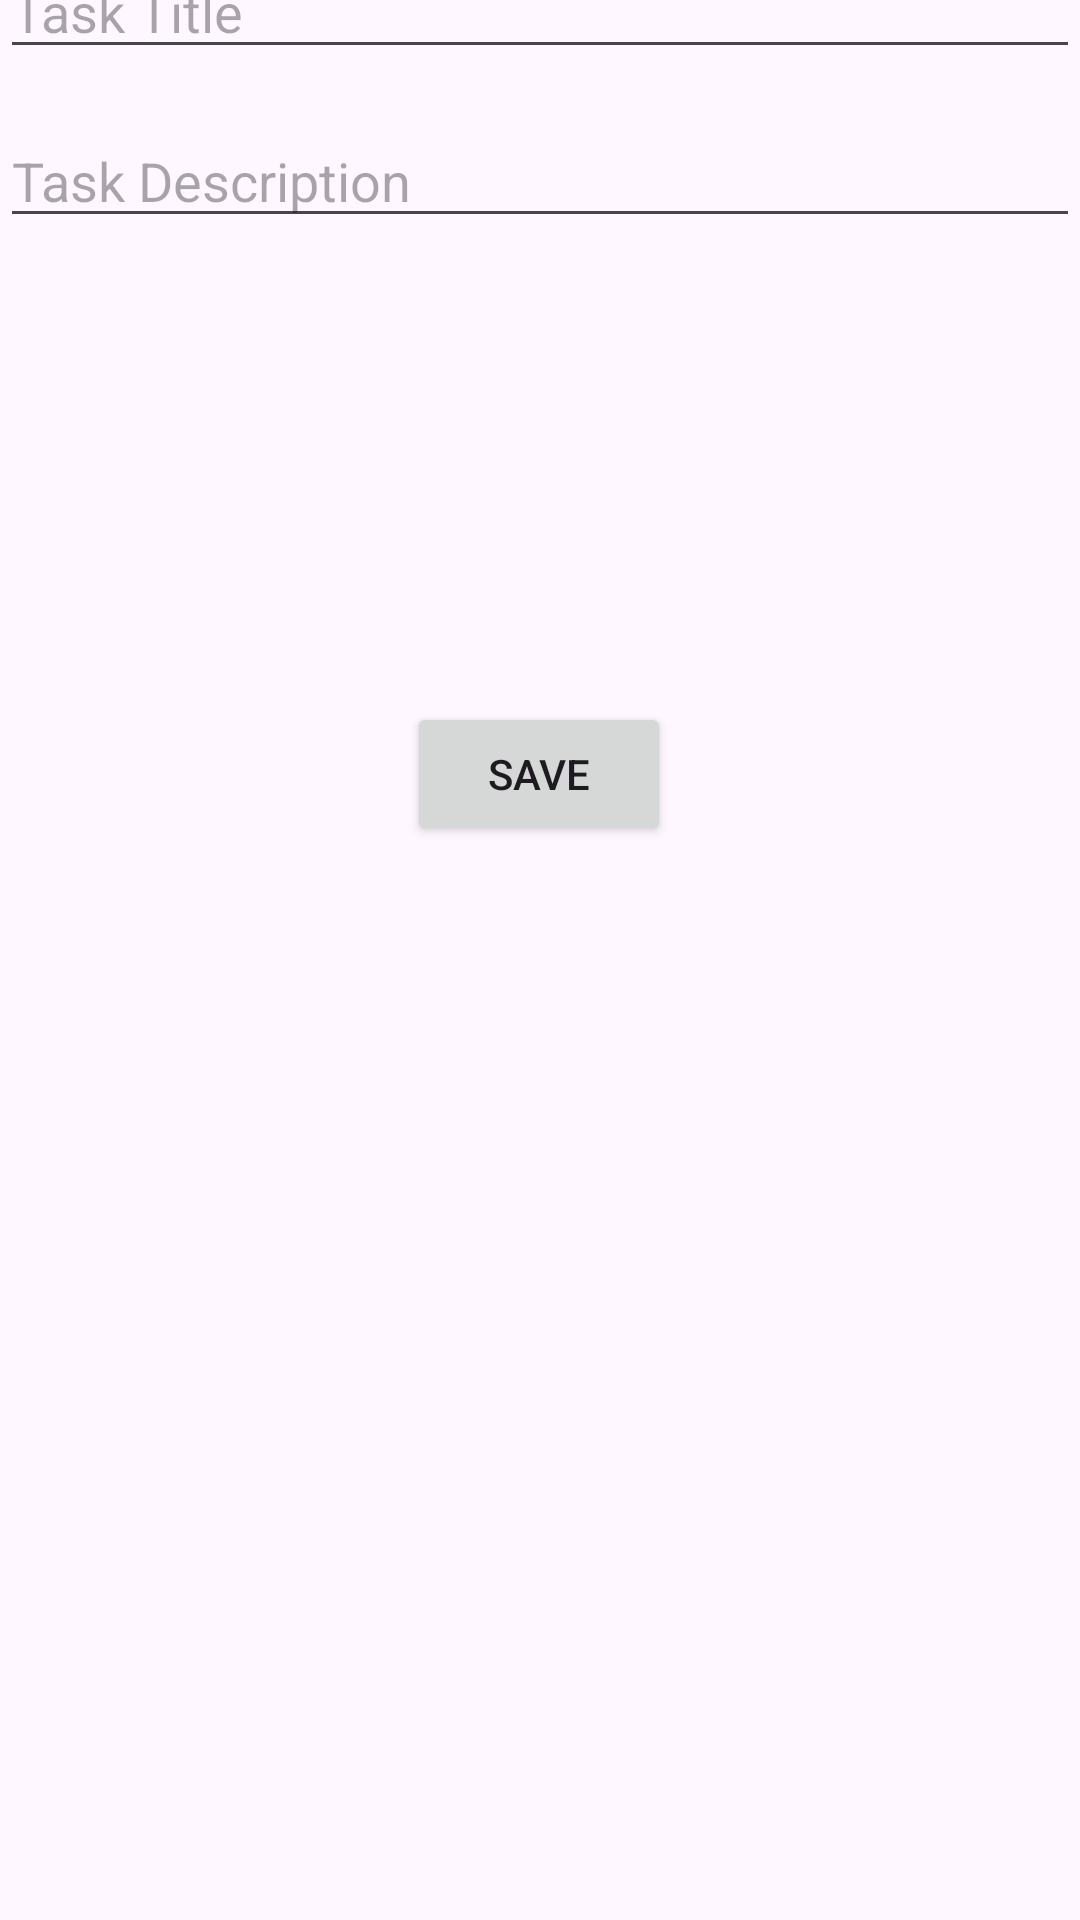

Layout XML and referenced resources for this Android screen:
<!-- AndroidManifest.xml: application theme Theme.WindowOkno -->
<!-- res/layout/activity_add_task.xml -->
<?xml version="1.0" encoding="utf-8"?>
<androidx.constraintlayout.widget.ConstraintLayout xmlns:android="http://schemas.android.com/apk/res/android"
    xmlns:app="http://schemas.android.com/apk/res-auto"
    xmlns:tools="http://schemas.android.com/tools"
    android:layout_width="match_parent"
    android:layout_height="match_parent">


    <EditText
        android:id="@+id/editTextTitle"
        android:layout_width="match_parent"
        android:layout_height="wrap_content"
        android:hint="Task Title"
        app:layout_constraintBottom_toTopOf="@+id/editTextDescription"
        app:layout_constraintEnd_toEndOf="parent"
        app:layout_constraintHorizontal_bias="0.0"
        app:layout_constraintStart_toStartOf="parent"
        app:layout_constraintTop_toTopOf="parent"
        app:layout_constraintVertical_bias="0.523" />

    <EditText
        android:id="@+id/editTextDescription"
        android:layout_width="match_parent"
        android:layout_height="wrap_content"
        android:layout_marginTop="15dp"
        android:layout_marginBottom="173dp"
        android:hint="Task Description"
        app:layout_constraintBottom_toTopOf="@+id/buttonSave"
        app:layout_constraintEnd_toEndOf="parent"
        app:layout_constraintHorizontal_bias="0.0"
        app:layout_constraintStart_toStartOf="parent"
        app:layout_constraintTop_toBottomOf="@+id/editTextTitle" />

    <Button
        android:id="@+id/buttonSave"
        android:layout_width="wrap_content"
        android:layout_height="wrap_content"
        android:layout_marginStart="161dp"
        android:layout_marginEnd="162dp"
        android:layout_marginBottom="358dp"
        android:text="Save"
        app:layout_constraintBottom_toBottomOf="parent"
        app:layout_constraintEnd_toEndOf="parent"
        app:layout_constraintStart_toStartOf="parent" />


</androidx.constraintlayout.widget.ConstraintLayout>
<!-- resources referenced by this layout -->
<resources>
  <style name="Theme.WindowOkno" parent="Base.Theme.WindowOkno" />
  <style name="Base.Theme.WindowOkno" parent="Theme.Material3.DayNight.NoActionBar">
          
          
      </style>
</resources>
